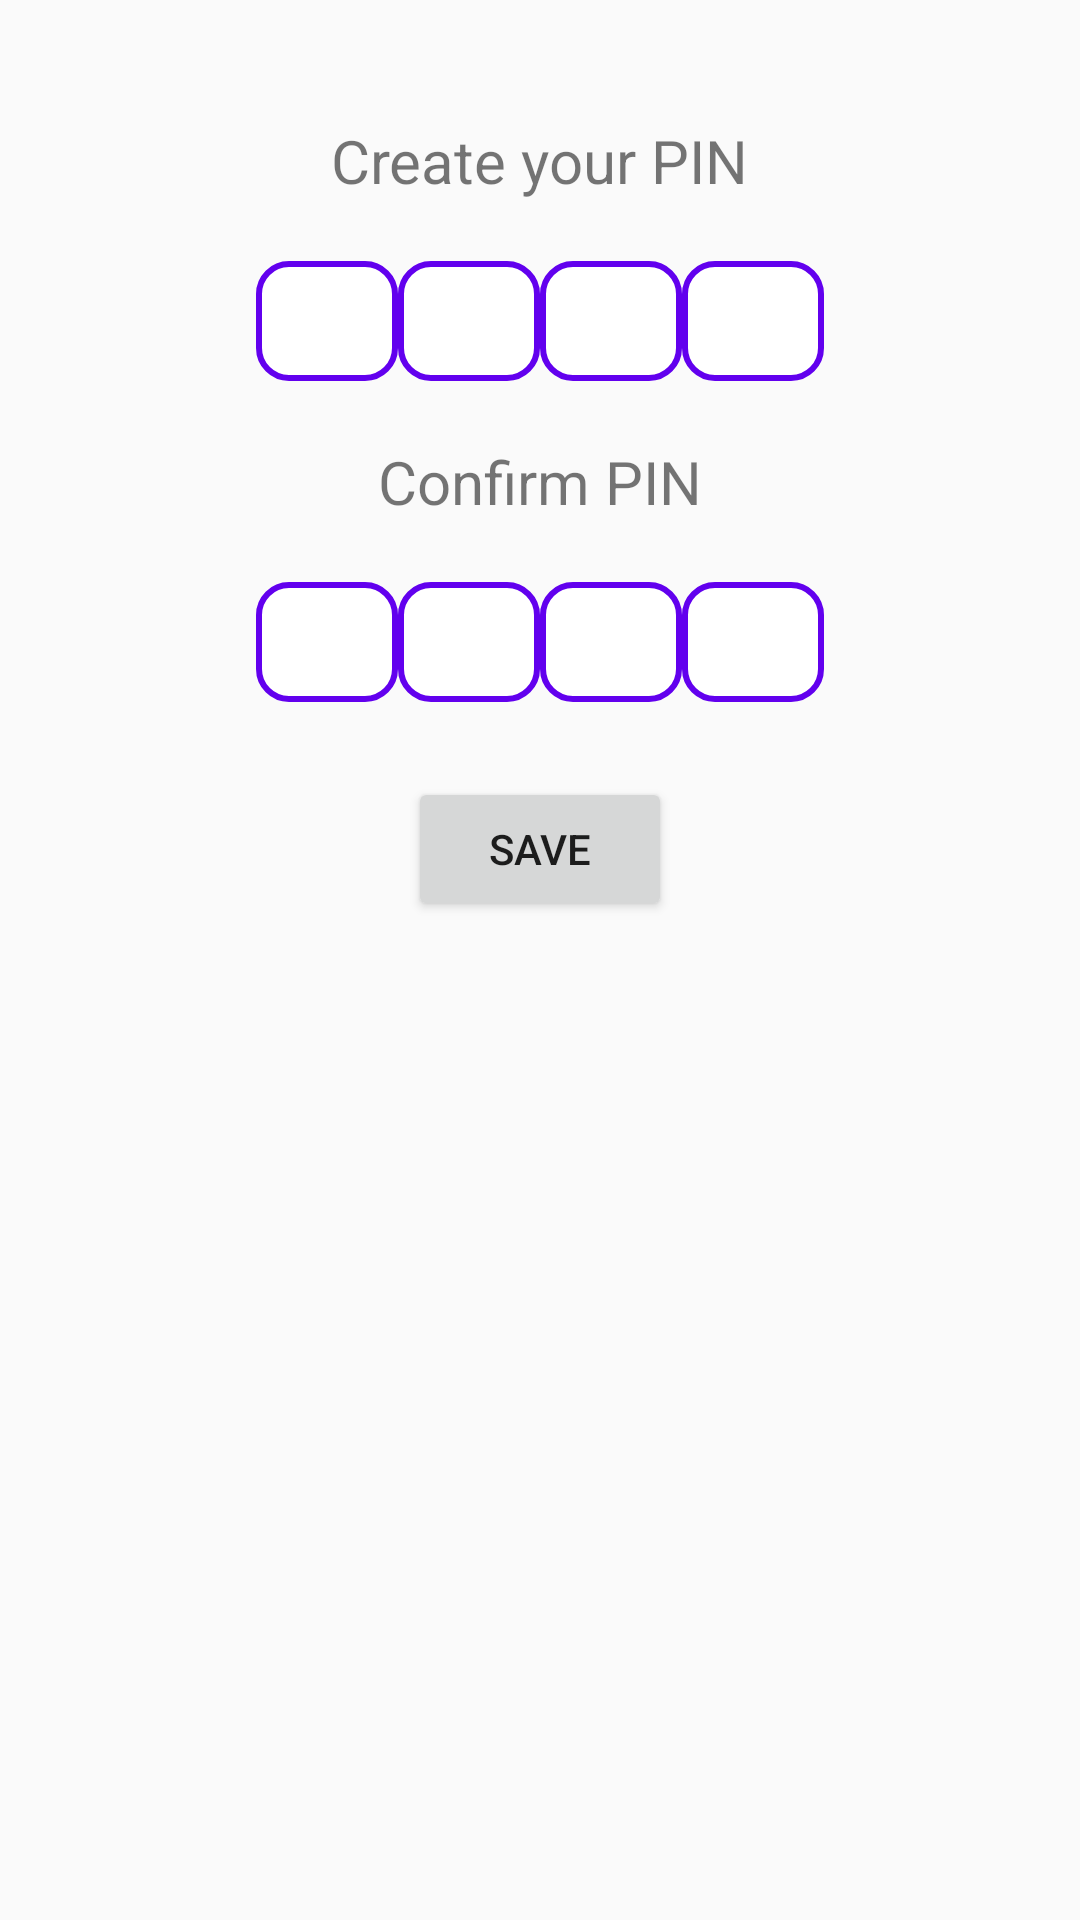

This screen was rendered from an Android layout file. Write that file and the resources it references.
<!-- AndroidManifest.xml: application theme AppTheme -->
<!-- res/layout/activity_create_pin.xml -->
<?xml version="1.0" encoding="utf-8"?>
<android.support.constraint.ConstraintLayout xmlns:android="http://schemas.android.com/apk/res/android"
    xmlns:app="http://schemas.android.com/apk/res-auto"
    xmlns:tools="http://schemas.android.com/tools"
    android:layout_width="match_parent"
    android:layout_height="match_parent"
    android:paddingTop="40dp"
    tools:context=".ui_register_login.CreatePinActivity">

    <TextView
        android:id="@+id/txt_create_title"
        android:layout_width="wrap_content"
        android:layout_height="wrap_content"
        android:text="Create your PIN"
        android:textSize="20dp"
        app:layout_constraintEnd_toEndOf="parent"
        app:layout_constraintHorizontal_bias="0.5"
        app:layout_constraintStart_toStartOf="parent"
        app:layout_constraintTop_toTopOf="parent" />

    
    
    
    
    
    
    
    
    
    
    
    
    

    <LinearLayout
        android:id="@+id/pinLayout"
        android:layout_width="wrap_content"
        android:layout_height="wrap_content"
        android:layout_marginTop="20dp"
        app:layout_constraintEnd_toEndOf="parent"
        app:layout_constraintHorizontal_bias="0.5"
        app:layout_constraintStart_toStartOf="parent"
        app:layout_constraintTop_toBottomOf="@+id/txt_create_title">

        <EditText
            android:id="@+id/login_PIN"
            android:layout_width="wrap_content"
            android:layout_height="@dimen/pin_layout_height"
            android:background="@drawable/edittext_pin"
            android:ems="2"
            android:gravity="center"
            android:imeOptions="actionNext"
            android:inputType="numberPassword"
            android:maxLength="1"
            android:textSize="20dp" />

        <EditText
            android:id="@+id/login_PIN1"
            android:layout_width="wrap_content"
            android:layout_height="@dimen/pin_layout_height"
            android:background="@drawable/edittext_pin"
            android:ems="2"
            android:gravity="center"
            android:imeOptions="actionNext"
            android:inputType="numberPassword"
            android:maxLength="1"
            android:nextFocusRight="@id/login_PIN2"
            android:textSize="20dp" />

        <EditText
            android:id="@+id/login_PIN2"
            android:layout_width="wrap_content"
            android:layout_height="@dimen/pin_layout_height"
            android:background="@drawable/edittext_pin"
            android:ems="2"
            android:gravity="center"
            android:imeOptions="actionNext"
            android:inputType="numberPassword"
            android:maxLength="1"
            android:nextFocusRight="@id/login_PIN3"
            android:textSize="20dp" />

        <EditText
            android:id="@+id/login_PIN3"
            android:layout_width="wrap_content"
            android:layout_height="@dimen/pin_layout_height"
            android:background="@drawable/edittext_pin"
            android:ems="2"
            android:gravity="center"
            android:imeOptions="actionNext"
            android:inputType="numberPassword"
            android:maxLength="1"
            android:textSize="20dp" />

    </LinearLayout>

    
    
    
    
    
    
    
    
    
    
    
    
    

    <TextView
        android:id="@+id/txt_confirmPin"
        android:layout_width="wrap_content"
        android:layout_height="wrap_content"
        android:layout_marginTop="20dp"
        android:text="Confirm PIN"
        android:textSize="20dp"
        app:layout_constraintEnd_toEndOf="parent"
        app:layout_constraintHorizontal_bias="0.5"
        app:layout_constraintStart_toStartOf="parent"
        app:layout_constraintTop_toBottomOf="@+id/pinLayout" />

    <LinearLayout
        android:id="@+id/confirmPinLayout"
        android:layout_width="wrap_content"
        android:layout_height="wrap_content"
        android:layout_marginTop="20dp"
        app:layout_constraintEnd_toEndOf="parent"
        app:layout_constraintHorizontal_bias="0.5"
        app:layout_constraintStart_toStartOf="parent"
        app:layout_constraintTop_toBottomOf="@+id/txt_confirmPin">

        <EditText
            android:id="@+id/clogin_PIN"
            android:layout_width="wrap_content"
            android:layout_height="@dimen/pin_layout_height"
            android:background="@drawable/edittext_pin"
            android:ems="2"
            android:gravity="center"
            android:imeOptions="actionNext"
            android:inputType="numberPassword"
            android:maxLength="1"
            android:nextFocusForward="@id/clogin_PIN1"
            android:textSize="20dp" />

        <EditText
            android:id="@+id/clogin_PIN1"
            android:layout_width="wrap_content"
            android:layout_height="@dimen/pin_layout_height"
            android:background="@drawable/edittext_pin"
            android:ems="2"
            android:gravity="center"
            android:imeOptions="actionNext"
            android:inputType="numberPassword"
            android:maxLength="1"
            android:nextFocusForward="@id/clogin_PIN2"
            android:textSize="20dp" />

        <EditText
            android:id="@+id/clogin_PIN2"
            android:layout_width="wrap_content"
            android:layout_height="@dimen/pin_layout_height"
            android:background="@drawable/edittext_pin"
            android:ems="2"
            android:gravity="center"
            android:imeOptions="actionNext"
            android:inputType="numberPassword"
            android:maxLength="1"
            android:nextFocusForward="@id/clogin_PIN3"
            android:textSize="20dp" />

        <EditText
            android:id="@+id/clogin_PIN3"
            android:layout_width="wrap_content"
            android:layout_height="@dimen/pin_layout_height"
            android:background="@drawable/edittext_pin"
            android:ems="2"
            android:gravity="center"
            android:inputType="numberPassword"
            android:maxLength="1"
            android:textSize="20dp" />

    </LinearLayout>

    <Button
        android:id="@+id/btnSave"
        android:layout_width="wrap_content"
        android:layout_height="wrap_content"
        android:layout_marginTop="25dp"
        android:text="Save"
        app:layout_constraintEnd_toEndOf="parent"
        app:layout_constraintHorizontal_bias="0.5"
        app:layout_constraintStart_toStartOf="parent"
        app:layout_constraintTop_toBottomOf="@+id/confirmPinLayout" />

</android.support.constraint.ConstraintLayout>
<!-- resources referenced by this layout -->
<resources>
  <dimen name="pin_layout_height">40dp</dimen>
  <!-- drawable edittext_pin (drawable) -->
  <?xml version="1.0" encoding="utf-8"?>
  <shape xmlns:android="http://schemas.android.com/apk/res/android">
      <solid android:color="#ffffff"/>
      <stroke
          android:width="2dp"
          android:color="@color/colorPrimary"/>
      <corners android:radius="10dp"/>
  </shape>
  <style name="AppTheme" parent="Theme.AppCompat.Light.DarkActionBar">
          
          <item name="colorPrimary">@color/colorPrimary</item>
          <item name="colorPrimaryDark">@color/colorPrimaryDark</item>
          <item name="colorAccent">@color/colorAccent</item>
      </style>
  <!-- not gathered from this repository: default colours our renderer supplied (Android Studio template values) -->
  <color name="colorPrimary">#FF6200EE</color>
  <color name="colorPrimaryDark">#FF3700B3</color>
  <color name="colorAccent">#FF03DAC5</color>
</resources>
